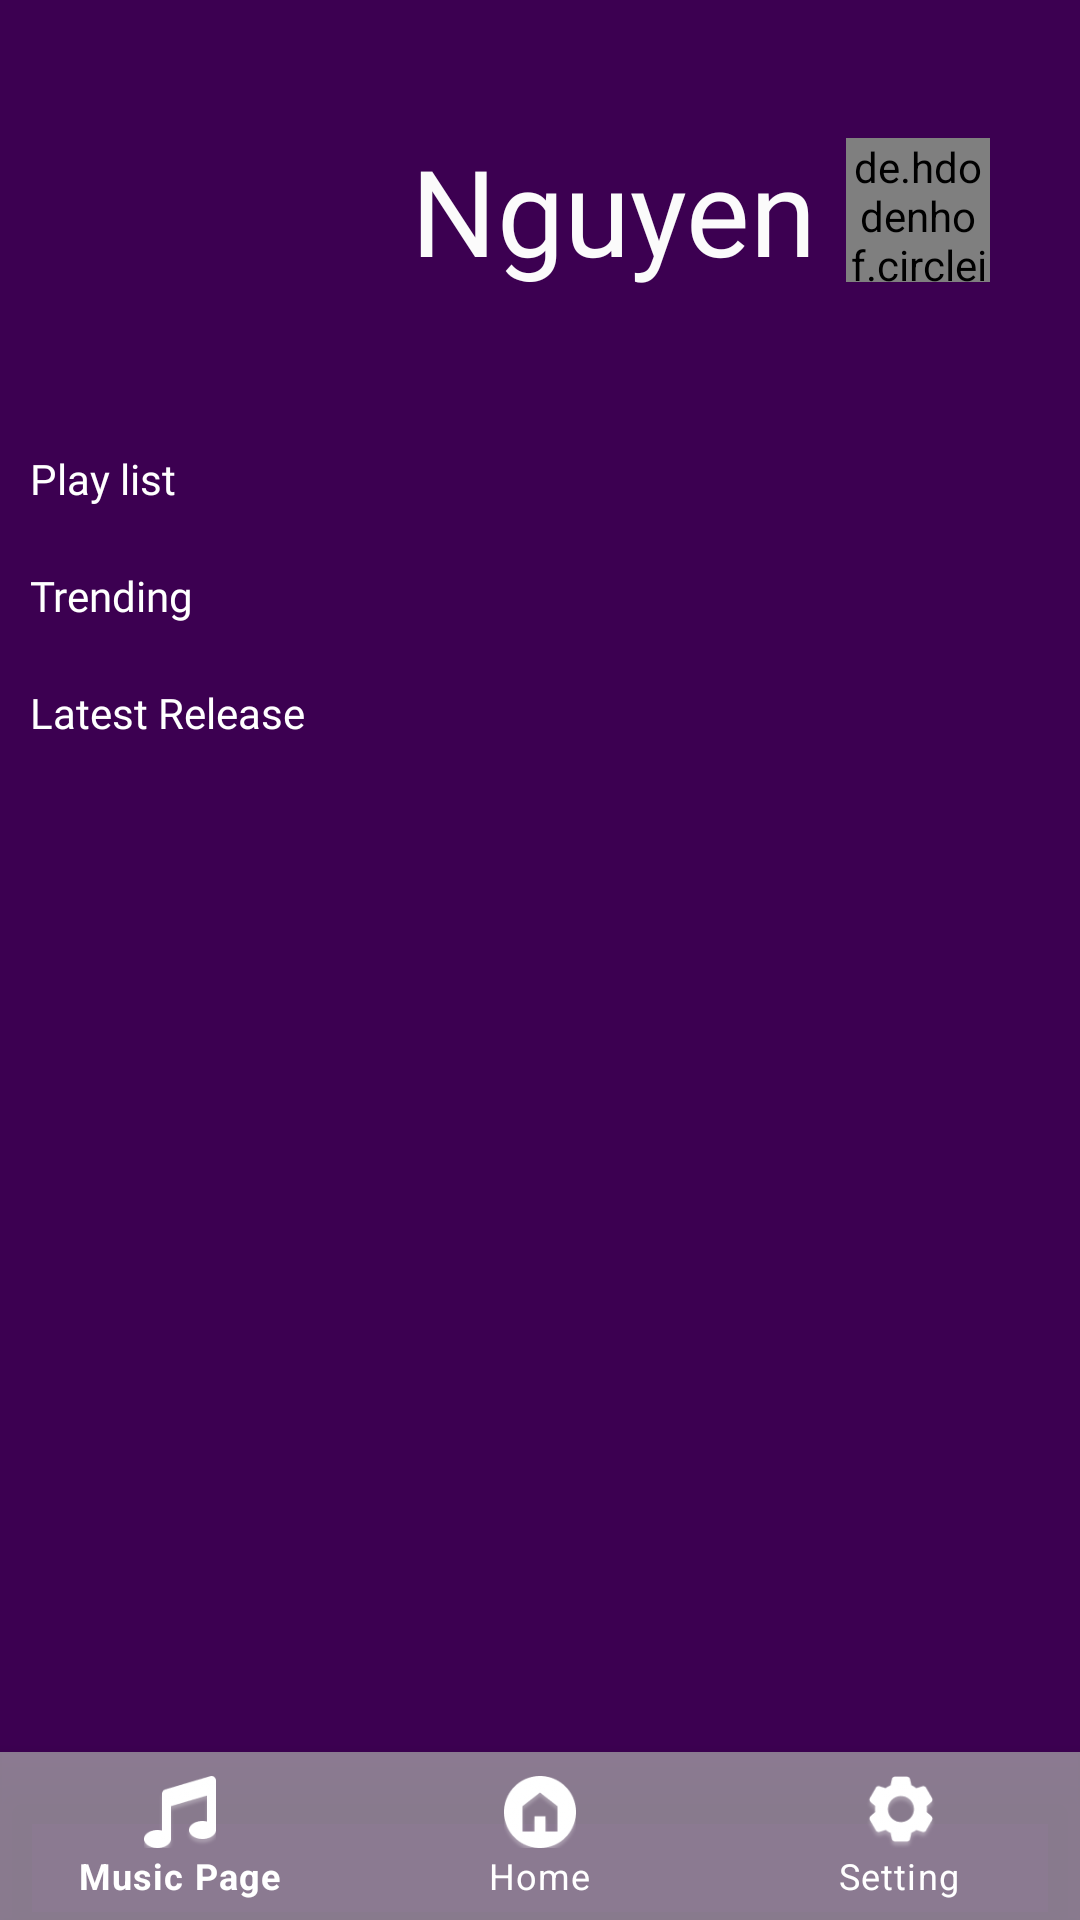

Reconstruct the res/layout file that produces this screen, plus the resources it refers to.
<!-- AndroidManifest.xml: application theme Theme.MusicAndroid -->
<!-- res/layout/activity_music_screen.xml -->
<?xml version="1.0" encoding="utf-8"?>
<androidx.constraintlayout.widget.ConstraintLayout xmlns:android="http://schemas.android.com/apk/res/android"
    xmlns:app="http://schemas.android.com/apk/res-auto"
    xmlns:tools="http://schemas.android.com/tools"
    android:layout_width="match_parent"
    android:layout_height="match_parent"
    android:background="#3C0051"
    tools:context=".Activities.MusicScreen">

    <LinearLayout
        android:id="@+id/linearLayout"
        android:layout_width="match_parent"
        android:layout_height="match_parent"
        android:orientation="vertical"
        app:flow_verticalStyle="spread_inside"
        app:layout_constraintBottom_toBottomOf="parent"
        app:layout_constraintEnd_toEndOf="parent"
        app:layout_constraintStart_toStartOf="parent"
        app:layout_constraintTop_toTopOf="parent">

        <LinearLayout
            android:layout_width="match_parent"
            android:layout_height="100dp"
            android:layout_margin="20dp"
            android:orientation="horizontal">

            <ImageView
                android:id="@+id/imageView8"
                android:layout_width="130dp"
                android:layout_height="match_parent"
                android:layout_weight="1"
                app:srcCompat="@drawable/ic_baseline_search_24" />

            <LinearLayout
                android:layout_width="match_parent"
                android:layout_height="match_parent"
                android:layout_weight="1"
                android:gravity="center|right"
                android:orientation="horizontal">

                <TextView
                    android:id="@+id/tvHelloAccMusicScreen"
                    android:layout_width="wrap_content"
                    android:layout_height="wrap_content"
                    android:layout_weight="1"
                    android:fontFamily="@font/inter_light"
                    android:gravity="right"
                    android:text="Nguyen"
                    android:textColor="#FBFBFB"
                    android:textSize="40sp" />

                <de.hdodenhof.circleimageview.CircleImageView
                    android:id="@+id/imgAnhMusic"
                    android:layout_width="48dp"
                    android:layout_height="48dp"
                    android:layout_margin="10dp"
                    android:src="@drawable/ic_user_24" />

            </LinearLayout>

        </LinearLayout>

        <ScrollView
            android:layout_width="match_parent"
            android:layout_height="wrap_content"
            android:layout_weight="1"
            android:scrollbars="none">

            <LinearLayout
                android:layout_width="match_parent"
                android:layout_height="400dp"
                android:orientation="vertical"
                android:padding="10dp">

                <TextView
                    android:id="@+id/textView8"
                    android:layout_width="match_parent"
                    android:layout_height="wrap_content"
                    android:fontFamily="@font/inter_light"
                    android:paddingBottom="10dp"
                    android:text="Play list"
                    android:textColor="#FFFFFF"
                    android:textSize="14sp" />

                <androidx.recyclerview.widget.RecyclerView
                    android:id="@+id/rvArtist"
                    android:layout_width="match_parent"
                    android:layout_height="match_parent" />

                <TextView
                    android:id="@+id/textView10"
                    android:layout_width="match_parent"
                    android:layout_height="wrap_content"
                    android:fontFamily="@font/inter_light"
                    android:paddingTop="10dp"
                    android:paddingBottom="10dp"
                    android:text="Trending"
                    android:textColor="#FFFFFF"
                    android:textSize="14sp" />

                <androidx.recyclerview.widget.RecyclerView
                    android:id="@+id/rvTrending"
                    android:layout_width="match_parent"
                    android:layout_height="match_parent" />

                <TextView
                    android:id="@+id/textView11"
                    android:layout_width="match_parent"
                    android:layout_height="wrap_content"
                    android:fontFamily="@font/inter_light"
                    android:paddingTop="10dp"
                    android:paddingBottom="10dp"
                    android:text="Latest Release"
                    android:textColor="#FFFFFF"
                    android:textSize="14sp" />

                <androidx.recyclerview.widget.RecyclerView
                    android:id="@+id/rvLateRelease"
                    android:layout_width="match_parent"
                    android:layout_height="match_parent" />

            </LinearLayout>
        </ScrollView>

        <com.google.android.material.bottomnavigation.BottomNavigationView
            android:id="@+id/bottom_navi_menu_main_activity"
            android:layout_width="match_parent"
            android:layout_height="?actionBarSize"
            android:background="#B7AAAAAA"
            app:itemIconTint="#FFFF"
            app:itemTextColor="@color/white"
            app:menu="@menu/menu_bottom_search" />

    </LinearLayout>

</androidx.constraintlayout.widget.ConstraintLayout>
<!-- resources referenced by this layout -->
<resources>
  <color name="white">#FFFFFFFF</color>
  <style name="Theme.MusicAndroid" parent="Theme.MaterialComponents.DayNight.NoActionBar">
          
          <item name="colorPrimary">@color/purple_500</item>
          <item name="colorPrimaryVariant">@color/purple_700</item>
          <item name="colorOnPrimary">@color/white</item>
          
          <item name="colorSecondary">@color/teal_200</item>
          <item name="colorSecondaryVariant">@color/teal_700</item>
          <item name="colorOnSecondary">@color/black</item>
          
          <item name="android:statusBarColor">?attr/colorPrimaryVariant</item>
          
      </style>
  <color name="purple_500">#FF6200EE</color>
  <color name="purple_700">#FF3700B3</color>
  <color name="teal_200">#FF03DAC5</color>
  <color name="teal_700">#FF018786</color>
  <color name="black">#FF000000</color>
</resources>
